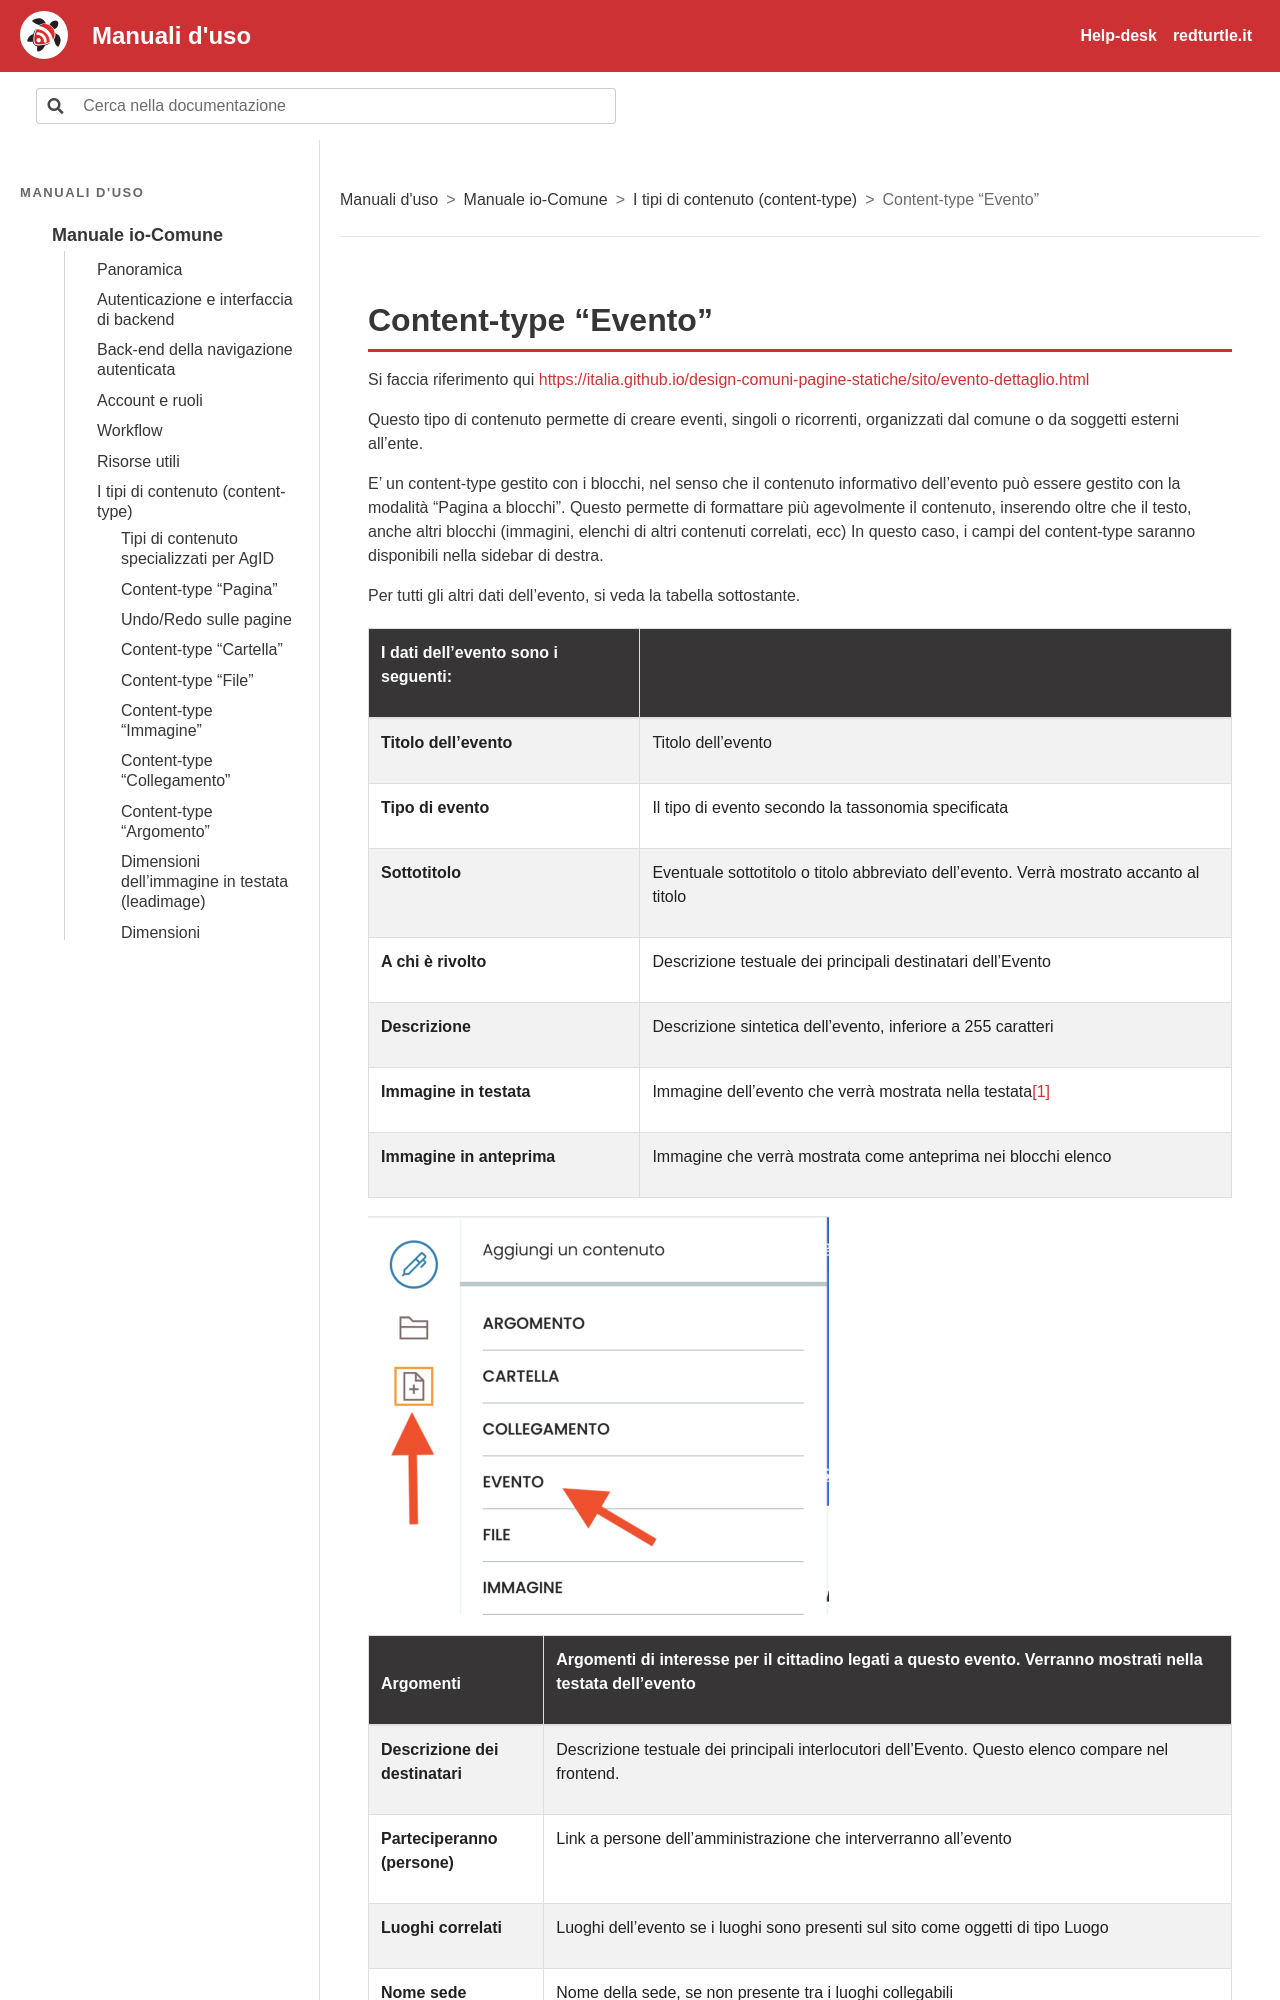

repository: RedTurtle/iocomune-docs · page: manuale-io-comune/i-tipi-di-contenuto-content-type/content-type-evento.html · generator: sphinx

# Content-type “Evento”

Si faccia riferimento qui [https://italia.github.io/design-comuni-pagine-statiche/sito/evento-dettaglio.html](https://italia.github.io/design-comuni-pagine-statiche/sito/evento-dettaglio.html)

Questo tipo di contenuto permette di creare eventi, singoli o ricorrenti, organizzati dal comune o da soggetti esterni all’ente.

E’ un content-type gestito con i blocchi, nel senso che il contenuto informativo dell’evento può essere gestito con la modalità “Pagina a blocchi”. Questo permette di formattare più agevolmente il contenuto, inserendo oltre che il testo, anche altri blocchi (immagini, elenchi di altri contenuti correlati, ecc) In questo caso, i campi del content-type saranno disponibili nella sidebar di destra.

Per tutti gli altri dati dell’evento, si veda la tabella sottostante.

|I dati dell’evento sono i seguenti:||
|---|---|
|**Titolo dell'evento**|Titolo dell'evento|
|**Tipo di evento**|Il tipo di evento secondo la tassonomia specificata|
|**Sottotitolo**|Eventuale sottotitolo o titolo abbreviato dell’evento. Verrà mostrato accanto al titolo|
|**A chi è rivolto**|Descrizione testuale dei principali destinatari dell'Evento|
|**Descrizione**|Descrizione sintetica dell'evento, inferiore a 255 caratteri|
|**Immagine in testata**|Immagine dell'evento che verrà mostrata nella testata[^n7]|
|**Immagine in anteprima**|Immagine che verrà mostrata come anteprima nei blocchi elenco|

[^n7]: Si vedano le note sulla dimensione ottimale dell’immagine in testata

![Schermata: Content-type “Evento”](../img/p116-0.png)
